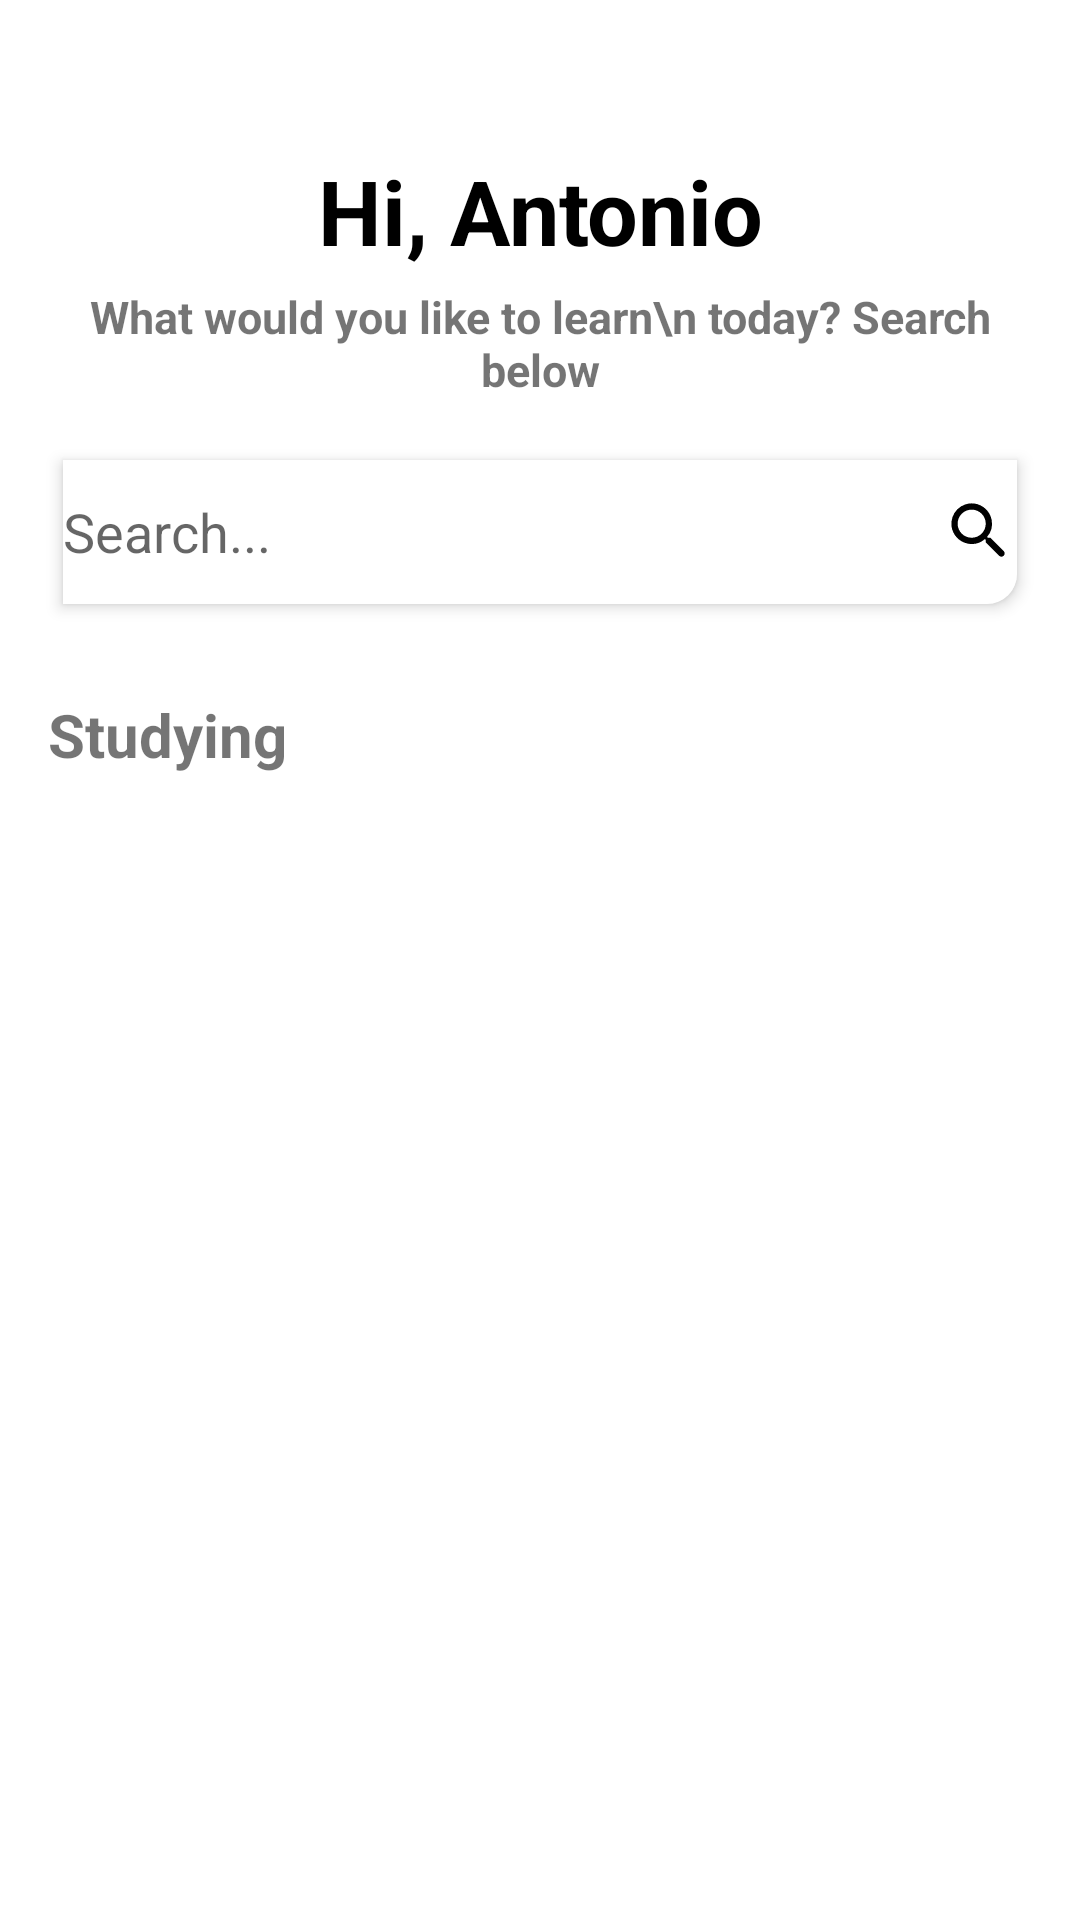

Android layout source for this screen:
<!-- AndroidManifest.xml: application theme Theme.AdanianLabUIQuiz -->
<!-- res/layout/activity_main.xml -->
<?xml version="1.0" encoding="utf-8"?>
<androidx.constraintlayout.widget.ConstraintLayout xmlns:android="http://schemas.android.com/apk/res/android"
    xmlns:app="http://schemas.android.com/apk/res-auto"
    xmlns:tools="http://schemas.android.com/tools"
    android:layout_width="match_parent"
    android:layout_height="match_parent"
    tools:context=".MainActivity">

    <androidx.constraintlayout.widget.Guideline
        android:id="@+id/guideLineStart"
        android:layout_width="wrap_content"
        android:layout_height="wrap_content"
        android:orientation="vertical"
        app:layout_constraintGuide_begin="16dp" />


    <androidx.constraintlayout.widget.Guideline
        android:id="@+id/guideLineEnd"
        android:layout_width="wrap_content"
        android:layout_height="wrap_content"
        android:orientation="vertical"
        app:layout_constraintGuide_end="16dp" />


    <TextView
        android:id="@+id/username"
        android:layout_width="0dp"
        android:layout_height="wrap_content"
        android:textStyle="bold"
        app:layout_constraintStart_toEndOf="@id/guideLineStart"
        app:layout_constraintEnd_toStartOf="@id/guideLineEnd"
        android:gravity="center_horizontal"
        android:layout_marginTop="50dp"
        android:textSize="30sp"
        app:layout_constraintTop_toTopOf="parent"
        android:textColor="@color/black"
        android:text="@string/hi_antonio" />

    <TextView
        android:id="@+id/description"
        android:layout_width="0dp"
        android:layout_height="wrap_content"
        android:textStyle="bold"
        app:layout_constraintStart_toEndOf="@id/guideLineStart"
        app:layout_constraintEnd_toStartOf="@id/guideLineEnd"
        android:gravity="center_horizontal"
        android:layout_marginTop="5dp"
        android:textSize="15sp"
        app:layout_constraintTop_toBottomOf="@id/username"
        android:text="What would you like to learn\n today? Search below" />


    <EditText
        android:id="@+id/searchField"
        android:layout_width="0dp"
        android:layout_height="48dp"
        app:layout_constraintStart_toEndOf="@id/guideLineStart"
        app:layout_constraintEnd_toStartOf="@id/guideLineEnd"
        android:drawableEnd="@drawable/searcher"
        android:background="@drawable/edit_background"
        android:elevation="3dp"
        android:hint="Search..."
        android:layout_marginStart="5dp"
        android:layout_marginTop="20dp"
        android:layout_marginEnd="5dp"
        app:layout_constraintTop_toBottomOf="@id/description"
        />


    <TextView
        android:id="@+id/studying"
        android:layout_width="0dp"
        android:layout_height="wrap_content"
        android:textStyle="bold"
        app:layout_constraintStart_toEndOf="@id/guideLineStart"
        app:layout_constraintEnd_toStartOf="@id/guideLineEnd"
        android:layout_marginTop="30dp"
        android:textSize="20sp"
        app:layout_constraintTop_toBottomOf="@id/searchField"
        android:text="Studying" />


    <androidx.recyclerview.widget.RecyclerView
        android:layout_width="0dp"
        android:layout_height="wrap_content"
        app:layout_constraintStart_toStartOf="parent"
        app:layoutManager="androidx.recyclerview.widget.GridLayoutManager"
        android:orientation="horizontal"
        app:layout_constraintEnd_toEndOf="parent"
        app:layout_constraintTop_toBottomOf="@id/studying"
        tools:listitem="@layout/studying_item"
        />


</androidx.constraintlayout.widget.ConstraintLayout>
<!-- res/layout/studying_item.xml (included above) -->
<?xml version="1.0" encoding="utf-8"?>
<androidx.cardview.widget.CardView xmlns:android="http://schemas.android.com/apk/res/android"
    xmlns:app="http://schemas.android.com/apk/res-auto"
    android:layout_width="250dp"
    android:layout_height="250dp"
    android:layout_marginTop="10dp"
    android:layout_marginBottom="10dp"
    android:layout_marginStart="16dp"
    android:layout_marginEnd="16dp"
    android:elevation="5dp"
    android:orientation="vertical"
    app:cardCornerRadius="10dp"
    app:layout_constraintTop_toTopOf="parent">


    <androidx.constraintlayout.widget.ConstraintLayout
        android:layout_width="match_parent"
        android:layout_height="250dp"
        android:layout_marginStart="5dp"
        android:layout_marginEnd="2dp"
        android:layout_marginBottom="5dp"
        android:elevation="3dp"
        android:orientation="vertical"
        app:cardCornerRadius="10dp"
        app:layout_constraintTop_toTopOf="parent">

        <ImageView
            android:id="@+id/courseImage"
            android:layout_width="match_parent"
            android:layout_height="100dp"
            app:layout_constraintTop_toTopOf="parent"
            app:layout_constraintEnd_toStartOf="parent"
            android:scaleType="centerCrop"
            app:layout_constraintStart_toEndOf="parent"
            android:src="@drawable/ic_launcher_background" />

        <androidx.constraintlayout.widget.Guideline
            android:id="@+id/guideLineStart"
            android:layout_width="wrap_content"
            android:layout_height="wrap_content"
            android:orientation="vertical"
            app:layout_constraintGuide_begin="10dp" />


        <androidx.constraintlayout.widget.Guideline
            android:id="@+id/guideLineEnd"
            android:layout_width="wrap_content"
            android:layout_height="wrap_content"
            android:orientation="vertical"
            app:layout_constraintGuide_end="10dp" />



        <TextView
            android:id="@+id/title"
            android:layout_width="0dp"
            android:layout_height="wrap_content"
            android:textStyle="bold"
            app:layout_constraintStart_toEndOf="@id/guideLineStart"
            app:layout_constraintEnd_toStartOf="@id/guideLineEnd"
            android:layout_marginTop="20dp"
            android:textSize="15sp"
            android:textColor="@android:color/holo_blue_dark"
            app:layout_constraintTop_toBottomOf="@id/courseImage"
            android:text="Biology Basics" />

        <TextView
            android:id="@+id/titleDescription"
            android:layout_width="0dp"
            android:layout_height="wrap_content"
            android:textStyle="bold"
            app:layout_constraintStart_toEndOf="@id/guideLineStart"
            app:layout_constraintEnd_toStartOf="@id/guideLineEnd"
            android:layout_marginTop="10dp"
            android:textSize="15sp"
            android:textColor="@color/black"
            app:layout_constraintTop_toBottomOf="@id/title"
            android:text="@string/bio_description" />

        <TextView
            android:id="@+id/lessonsRemaining"
            android:layout_width="0dp"
            android:layout_height="wrap_content"
            app:layout_constraintStart_toEndOf="@id/guideLineStart"
            android:layout_marginTop="10dp"
            android:textSize="15sp"
            app:layout_constraintTop_toBottomOf="@id/titleDescription"
            android:text="@string/_4_of_8_lessons" />


    </androidx.constraintlayout.widget.ConstraintLayout>

</androidx.cardview.widget.CardView>
<!-- resources referenced by this layout -->
<resources>
  <!-- drawable edit_background (drawable) -->
  <shape xmlns:android="http://schemas.android.com/apk/res/android"
      android:shape="rectangle">
      <solid android:color="@color/white" />
      <corners android:bottomRightRadius="10dp"/>
  </shape>
  <!-- drawable searcher (drawable) -->
  <vector xmlns:android="http://schemas.android.com/apk/res/android"
      android:width="25dp"
      android:height="25dp"
      android:viewportWidth="24"
      android:viewportHeight="24">
      <path
          android:fillColor="@color/black"
          android:pathData="M15.5,14h-0.79l-0.28,-0.27a6.5,6.5 0,0 0,1.48 -5.34c-0.47,-2.78 -2.79,-5 -5.59,-5.34a6.505,6.505 0,0 0,-7.27 7.27c0.34,2.8 2.56,5.12 5.34,5.59a6.5,6.5 0,0 0,5.34 -1.48l0.27,0.28v0.79l4.25,4.25c0.41,0.41 1.08,0.41 1.49,0c0.41,-0.41 0.41,-1.08 0,-1.49L15.5,14zM9.5,14C7.01,14 5,11.99 5,9.5S7.01,5 9.5,5S14,7.01 14,9.5S11.99,14 9.5,14z" />
  </vector>
  <string name="_4_of_8_lessons">4 of 8 lessons</string>
  <string name="bio_description">Biology &amp; The\nScientific Method</string>
  <string name="hi_antonio">Hi, Antonio</string>
  <style name="Theme.AdanianLabUIQuiz" parent="Theme.MaterialComponents.DayNight.DarkActionBar">
          
          <item name="colorPrimary">@color/purple_500</item>
          <item name="colorPrimaryVariant">@color/purple_700</item>
          <item name="colorOnPrimary">@color/white</item>
          
          <item name="colorSecondary">@color/teal_200</item>
          <item name="colorSecondaryVariant">@color/teal_700</item>
          <item name="colorOnSecondary">@color/black</item>
          
          <item name="android:statusBarColor" tools:targetApi="l">?attr/colorPrimaryVariant</item>
          
      </style>
  <!-- not gathered from this repository: default colours our renderer supplied (Android Studio template values) -->
  <color name="purple_500">#FF6200EE</color>
  <color name="purple_700">#FF3700B3</color>
  <color name="teal_200">#FF03DAC5</color>
  <color name="teal_700">#FF018786</color>
  <color name="black">#FF000000</color>
  <color name="white">#FFFFFFFF</color>
</resources>
